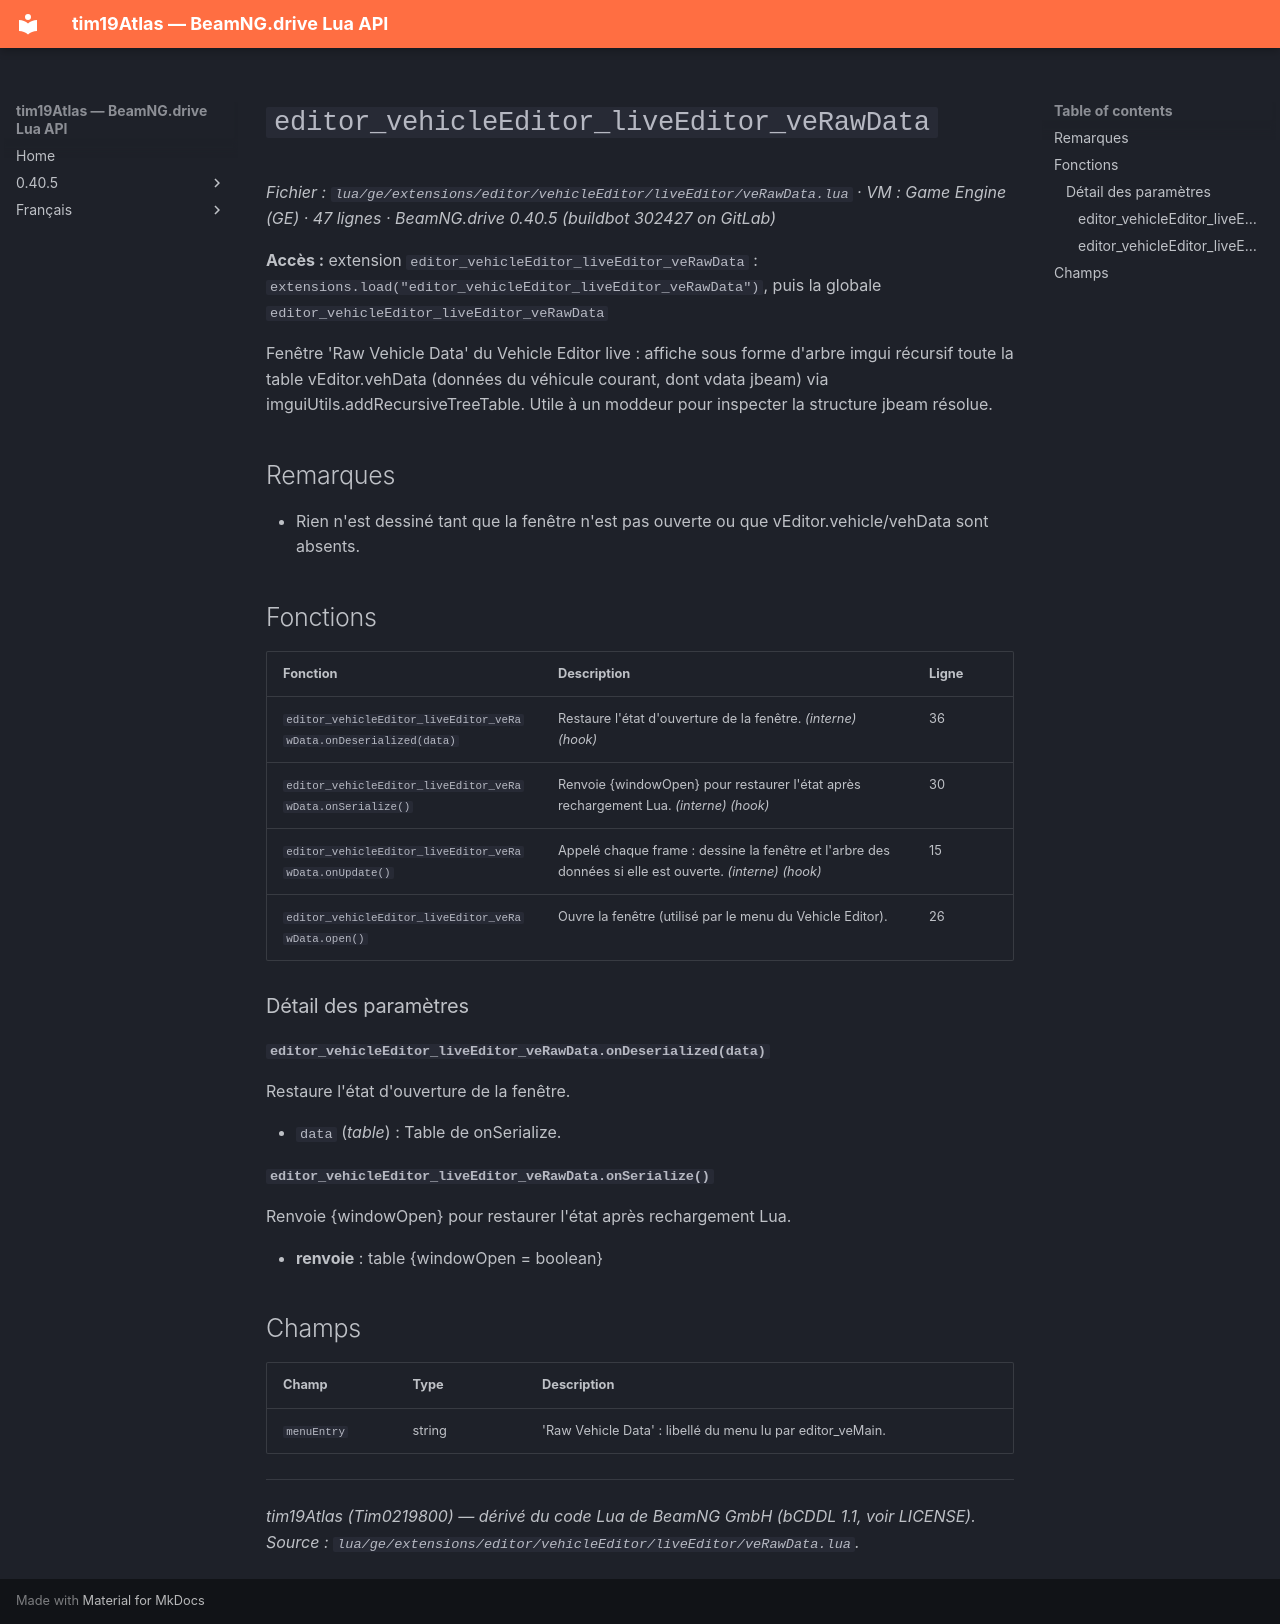

repository: Tim0219800/beamng-lua-atlas · page: fr/0.40.5/ge/extensions/editor/vehicleEditor/liveEditor/veRawData.html · generator: mkdocs

# `editor_vehicleEditor_liveEditor_veRawData`

*Fichier : `lua/ge/extensions/editor/vehicleEditor/liveEditor/veRawData.lua` · VM : Game Engine (GE) · 47 lignes · BeamNG.drive 0.40.5 (buildbot 302427 on GitLab)*

**Accès :** extension `editor_vehicleEditor_liveEditor_veRawData` : `extensions.load("editor_vehicleEditor_liveEditor_veRawData")`, puis la globale `editor_vehicleEditor_liveEditor_veRawData`

Fenêtre 'Raw Vehicle Data' du Vehicle Editor live : affiche sous forme d'arbre imgui récursif toute la table vEditor.vehData (données du véhicule courant, dont vdata jbeam) via imguiUtils.addRecursiveTreeTable. Utile à un moddeur pour inspecter la structure jbeam résolue.

## Remarques

- Rien n'est dessiné tant que la fenêtre n'est pas ouverte ou que vEditor.vehicle/vehData sont absents.

## Fonctions

| Fonction | Description | Ligne |
|---|---|---|
| `editor_vehicleEditor_liveEditor_veRawData.onDeserialized(data)` | Restaure l'état d'ouverture de la fenêtre. *(interne)* *(hook)* | 36 |
| `editor_vehicleEditor_liveEditor_veRawData.onSerialize()` | Renvoie {windowOpen} pour restaurer l'état après rechargement Lua. *(interne)* *(hook)* | 30 |
| `editor_vehicleEditor_liveEditor_veRawData.onUpdate()` | Appelé chaque frame : dessine la fenêtre et l'arbre des données si elle est ouverte. *(interne)* *(hook)* | 15 |
| `editor_vehicleEditor_liveEditor_veRawData.open()` | Ouvre la fenêtre (utilisé par le menu du Vehicle Editor). | 26 |

### Détail des paramètres

#### `editor_vehicleEditor_liveEditor_veRawData.onDeserialized(data)`

Restaure l'état d'ouverture de la fenêtre.

- `data` (*table*) : Table de onSerialize.

#### `editor_vehicleEditor_liveEditor_veRawData.onSerialize()`

Renvoie {windowOpen} pour restaurer l'état après rechargement Lua.

- **renvoie** : table {windowOpen = boolean}

## Champs

| Champ | Type | Description |
|---|---|---|
| `menuEntry` | string | 'Raw Vehicle Data' : libellé du menu lu par editor_veMain. |

---
*tim19Atlas (Tim0219800) — dérivé du code Lua de BeamNG GmbH (bCDDL 1.1, voir LICENSE). Source : `lua/ge/extensions/editor/vehicleEditor/liveEditor/veRawData.lua`.*
